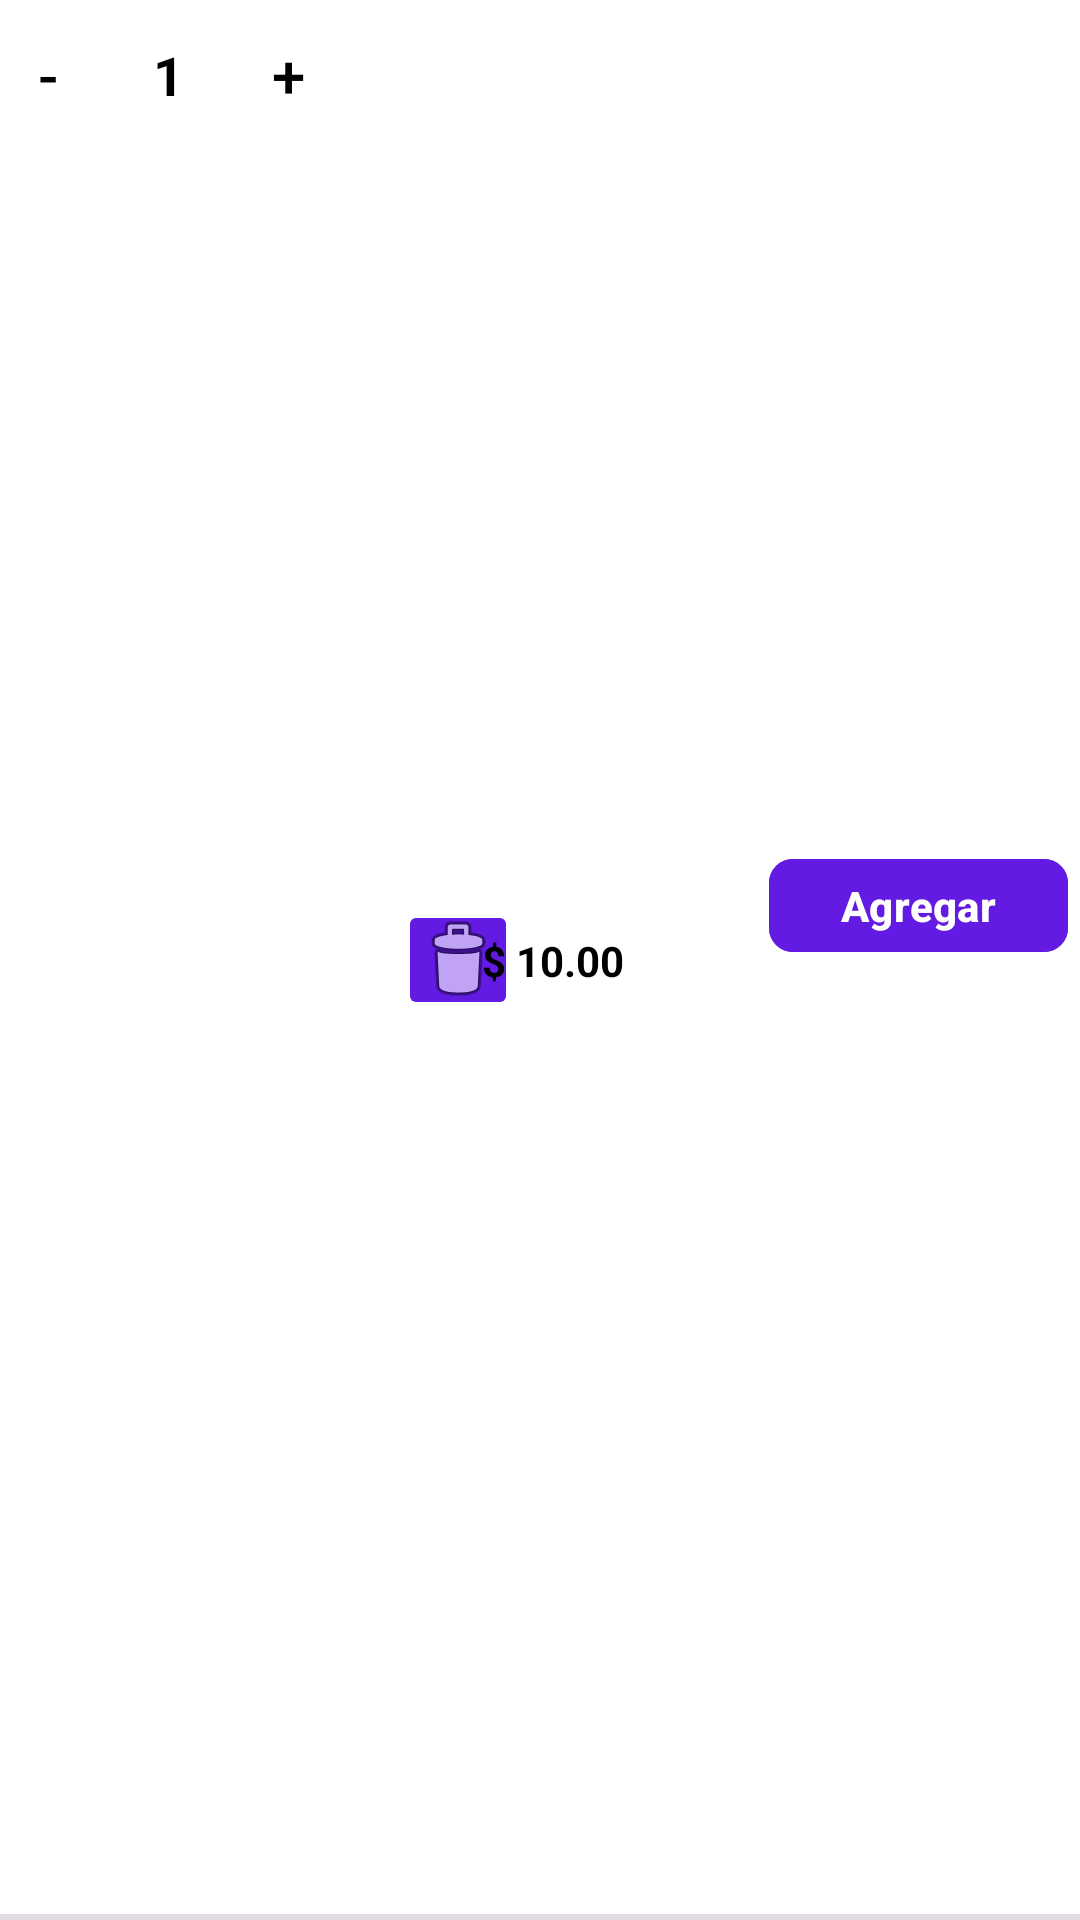

Layout XML and referenced resources for this Android screen:
<!-- AndroidManifest.xml: application theme Theme.LaBodeguitaApp -->
<!-- res/layout/view_bottom_bar.xml -->
<?xml version="1.0" encoding="utf-8"?>
<androidx.constraintlayout.widget.ConstraintLayout xmlns:android="http://schemas.android.com/apk/res/android"
    xmlns:app="http://schemas.android.com/apk/res-auto"
    xmlns:tools="http://schemas.android.com/tools"
    android:layout_width="wrap_content"
    android:layout_height="wrap_content"
    android:background="@drawable/bg_bottom_bar"
    android:elevation="8dp"
    android:padding="0dp"
    android:textAlignment="viewStart"> 

    

    

    

    <LinearLayout
        android:id="@+id/layoutStepper"
        android:layout_width="112dp"
        android:layout_height="50dp"
        android:background="@drawable/bg_stepper"
        android:gravity="center"
        android:orientation="horizontal"
        android:padding="4dp"
        app:layout_constraintBottom_toBottomOf="parent"
        app:layout_constraintEnd_toEndOf="parent"
        app:layout_constraintHorizontal_bias="0.0"
        app:layout_constraintStart_toStartOf="parent"
        app:layout_constraintTop_toTopOf="parent"
        app:layout_constraintVertical_bias="0.0">

        <Button
            android:id="@+id/btnMenos"
            style="@style/Widget.AppCompat.Button.Borderless"
            android:layout_width="40dp"
            android:layout_height="wrap_content"
            android:insetTop="0dp"
            android:insetBottom="0dp"
            android:padding="0dp"
            android:text="-"
            android:textColor="@color/black"
            android:textSize="20sp"
            app:backgroundTint="@null" />

        <TextView
            android:id="@+id/tvCantidad"
            android:layout_width="40dp"
            android:layout_height="40dp"
            android:gravity="center"
            android:text="1"
            android:textColor="@color/black"
            android:textSize="18sp"
            android:textStyle="bold" />

        <Button
            android:id="@+id/btnMas"
            style="@style/Widget.AppCompat.Button.Borderless"
            android:layout_width="40dp"
            android:layout_height="40dp"
            android:insetTop="0dp"
            android:insetBottom="0dp"
            android:padding="0dp"
            android:text="+"
            android:textColor="@color/black"
            android:textSize="20sp"
            app:backgroundTint="@null" />
    </LinearLayout>

    <com.google.android.material.button.MaterialButton
        android:id="@+id/btnAgregarAlCarrito"
        android:layout_width="0dp"
        android:layout_height="39dp"
        android:layout_marginEnd="4dp"
        android:backgroundTint="#631BE4"
        android:text="Agregar"
        android:textAlignment="center"
        android:textAllCaps="false"
        android:textColor="@color/white"
        android:textSize="14sp"
        android:textStyle="bold"
        app:cornerRadius="8dp"
        app:layout_constraintBottom_toBottomOf="parent"
        app:layout_constraintEnd_toEndOf="parent"
        app:layout_constraintTop_toTopOf="parent"
        app:layout_constraintVertical_bias="0.47" />

    <TextView
        android:id="@+id/tvPrecioTotal"
        android:layout_width="wrap_content"
        android:layout_height="wrap_content"
        android:elevation="2dp"
        android:text="$ 10.00"
        android:textColor="@color/black"
        android:textStyle="bold"
        app:layout_constraintBottom_toBottomOf="parent"
        app:layout_constraintEnd_toStartOf="@+id/btnAgregarAlCarrito"
        app:layout_constraintStart_toEndOf="@+id/layoutStepper"
        app:layout_constraintTop_toTopOf="parent" />

    <ImageButton
        android:id="@+id/imgBtn_eliminar"
        android:layout_width="40dp"
        android:layout_height="40dp"
        android:backgroundTint="#631BE4"
        android:baselineAlignBottom="false"
        android:textAlignment="center"
        app:layout_constraintBottom_toBottomOf="parent"
        app:layout_constraintEnd_toEndOf="parent"
        app:layout_constraintHorizontal_bias="0.1"
        app:layout_constraintStart_toEndOf="@id/layoutStepper"
        app:layout_constraintTop_toTopOf="parent"
        app:srcCompat="@android:drawable/ic_menu_delete" />

</androidx.constraintlayout.widget.ConstraintLayout>
<!-- resources referenced by this layout -->
<resources>
  <!-- drawable bg_bottom_bar (drawable) -->
  <?xml version="1.0" encoding="utf-8"?>
  <layer-list xmlns:android="http://schemas.android.com/apk/res/android">
      <item>
          <shape>
              <solid android:color="#1A000000" /> 
              <corners android:topLeftRadius="16dp" android:topRightRadius="16dp" />
          </shape>
      </item>
      
      <item android:bottom="2dp"> 
          <shape>
              <solid android:color="@android:color/white" />
              
          </shape>
      </item>
  </layer-list>
  <style name="Theme.LaBodeguitaApp" parent="Base.Theme.LaBodeguitaApp" />
  <style name="Base.Theme.LaBodeguitaApp" parent="Theme.Material3.DayNight.NoActionBar">
          
          
      </style>
  <!-- not gathered from this repository: default colours our renderer supplied (Android Studio template values) -->
  <color name="black">#FF000000</color>
  <color name="white">#FFFFFFFF</color>
</resources>
